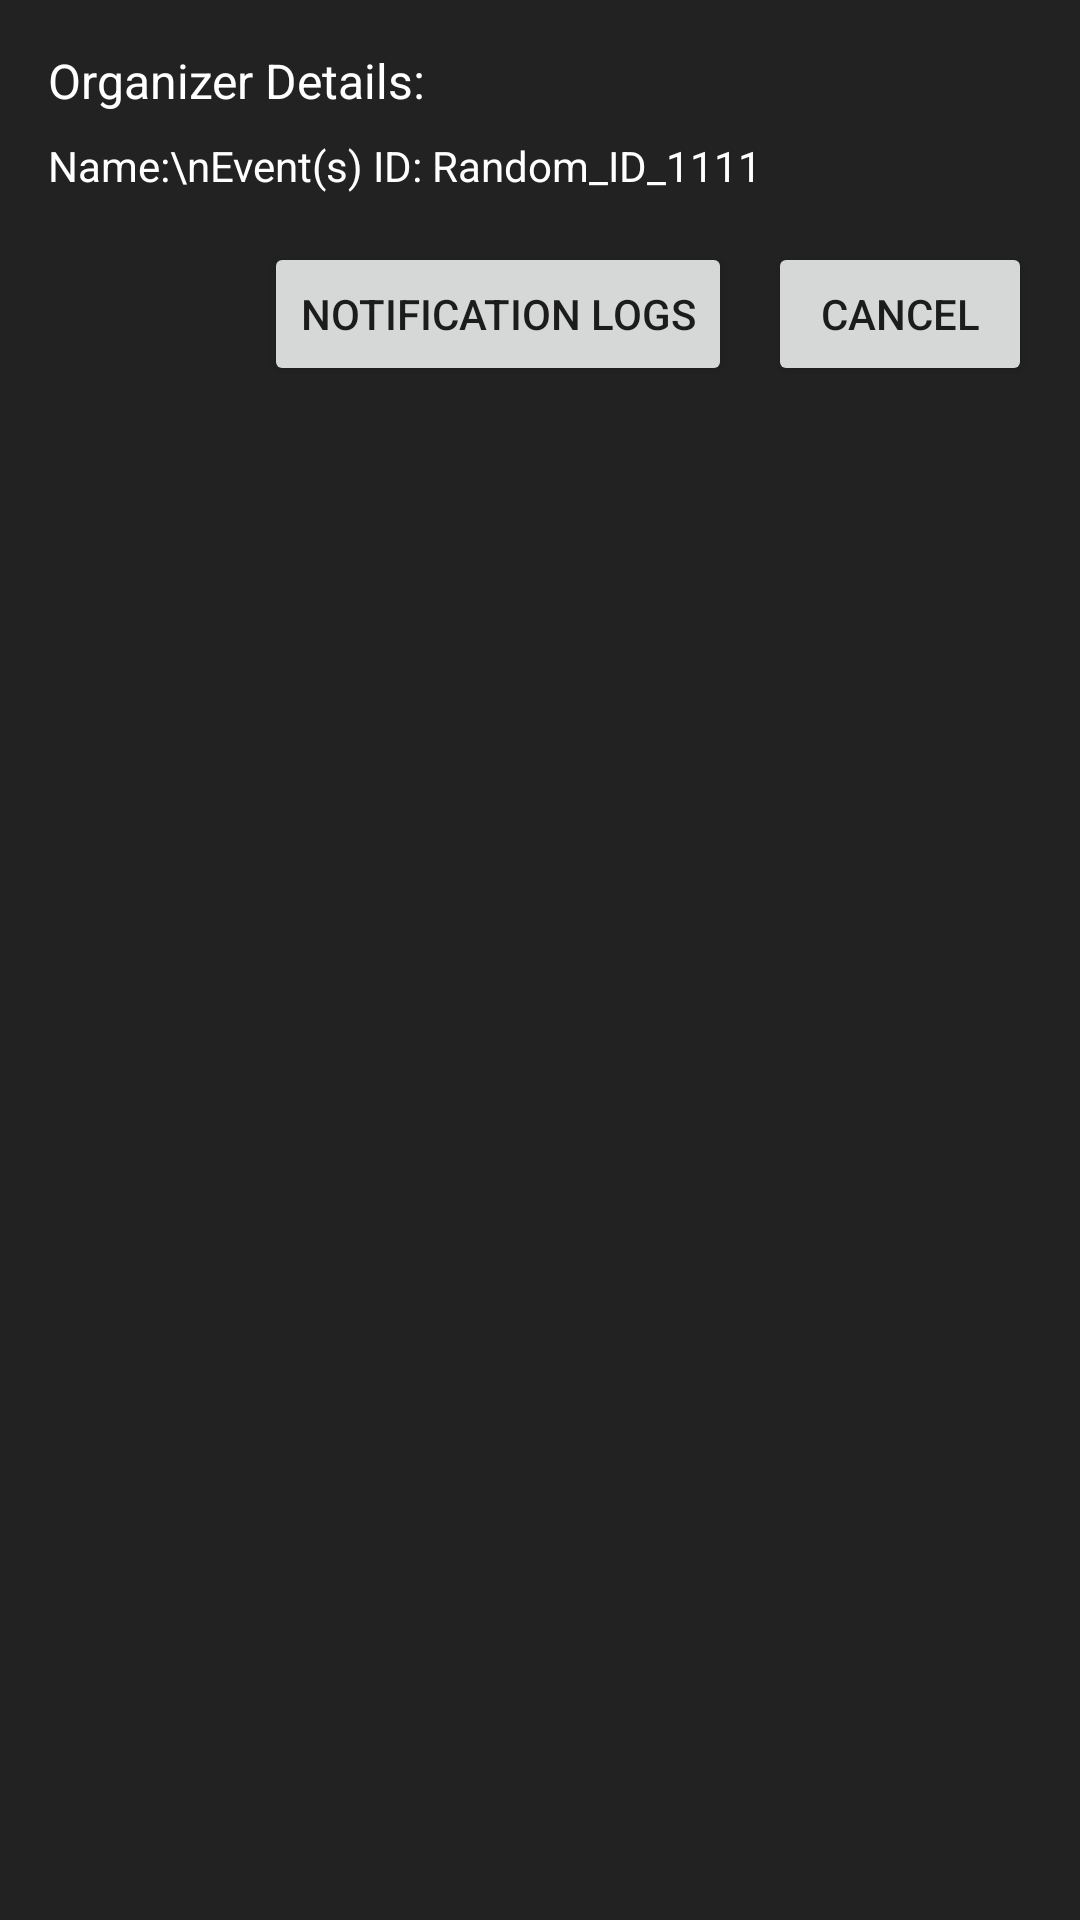

Here is an Android app screen rendered from its layout file. Give the layout XML and the strings, colors and styles it references.
<!-- AndroidManifest.xml: application theme Theme.Code_zombom_app -->
<!-- res/layout/unsure_profile_pop_up.xml -->
<?xml version="1.0" encoding="utf-8"?>
<LinearLayout xmlns:android="http://schemas.android.com/apk/res/android"
    android:layout_width="match_parent"
    android:layout_height="wrap_content"
    android:orientation="vertical"
    android:padding="16dp"
    android:background="#222222">

    
    <TextView
        android:id="@+id/profile_details_title"
        android:layout_width="wrap_content"
        android:layout_height="wrap_content"
        android:text="Organizer Details:"
        android:textColor="@android:color/white"
        android:textSize="16sp"
        android:layout_marginBottom="8dp" />

    
    <TextView
        android:id="@+id/profile_details_body"
        android:layout_width="match_parent"
        android:layout_height="wrap_content"
        android:text="Name:\nEvent(s) ID: Random_ID_1111"
        android:textColor="@android:color/white"
        android:textSize="14sp"
        android:layout_marginBottom="16dp" />

    
    <LinearLayout
        android:layout_width="match_parent"
        android:layout_height="wrap_content"
        android:orientation="horizontal"
        android:gravity="end">

        <Button
            android:id="@+id/button_notification_logs"
            android:layout_width="wrap_content"
            android:layout_height="wrap_content"
            android:text="Notification logs" />

        <Button
            android:id="@+id/button_cancel_profile_dialog"
            android:layout_width="wrap_content"
            android:layout_height="wrap_content"
            android:text="Cancel"
            android:layout_marginStart="12dp" />

    </LinearLayout>

</LinearLayout>
<!-- resources referenced by this layout -->
<resources>
  <style name="Theme.Code_zombom_app" parent="Theme.MaterialComponents.DayNight.NoActionBar">
          
          <item name="colorPrimary">@color/purple_500</item>
          <item name="colorPrimaryVariant">@color/purple_700</item>
          <item name="colorOnPrimary">@color/white</item>
          
          <item name="colorSecondary">@color/teal_200</item>
          <item name="colorSecondaryVariant">@color/teal_700</item>
          <item name="colorOnSecondary">@color/black</item>
          
          <item name="android:statusBarColor">?attr/colorPrimaryVariant</item>
          
      </style>
  <color name="purple_500">#FF6200EE</color>
  <color name="purple_700">#FF3700B3</color>
  <color name="white">#FFFFFFFF</color>
  <color name="teal_200">#FF03DAC5</color>
  <color name="teal_700">#FF018786</color>
  <color name="black">#FF000000</color>
</resources>
